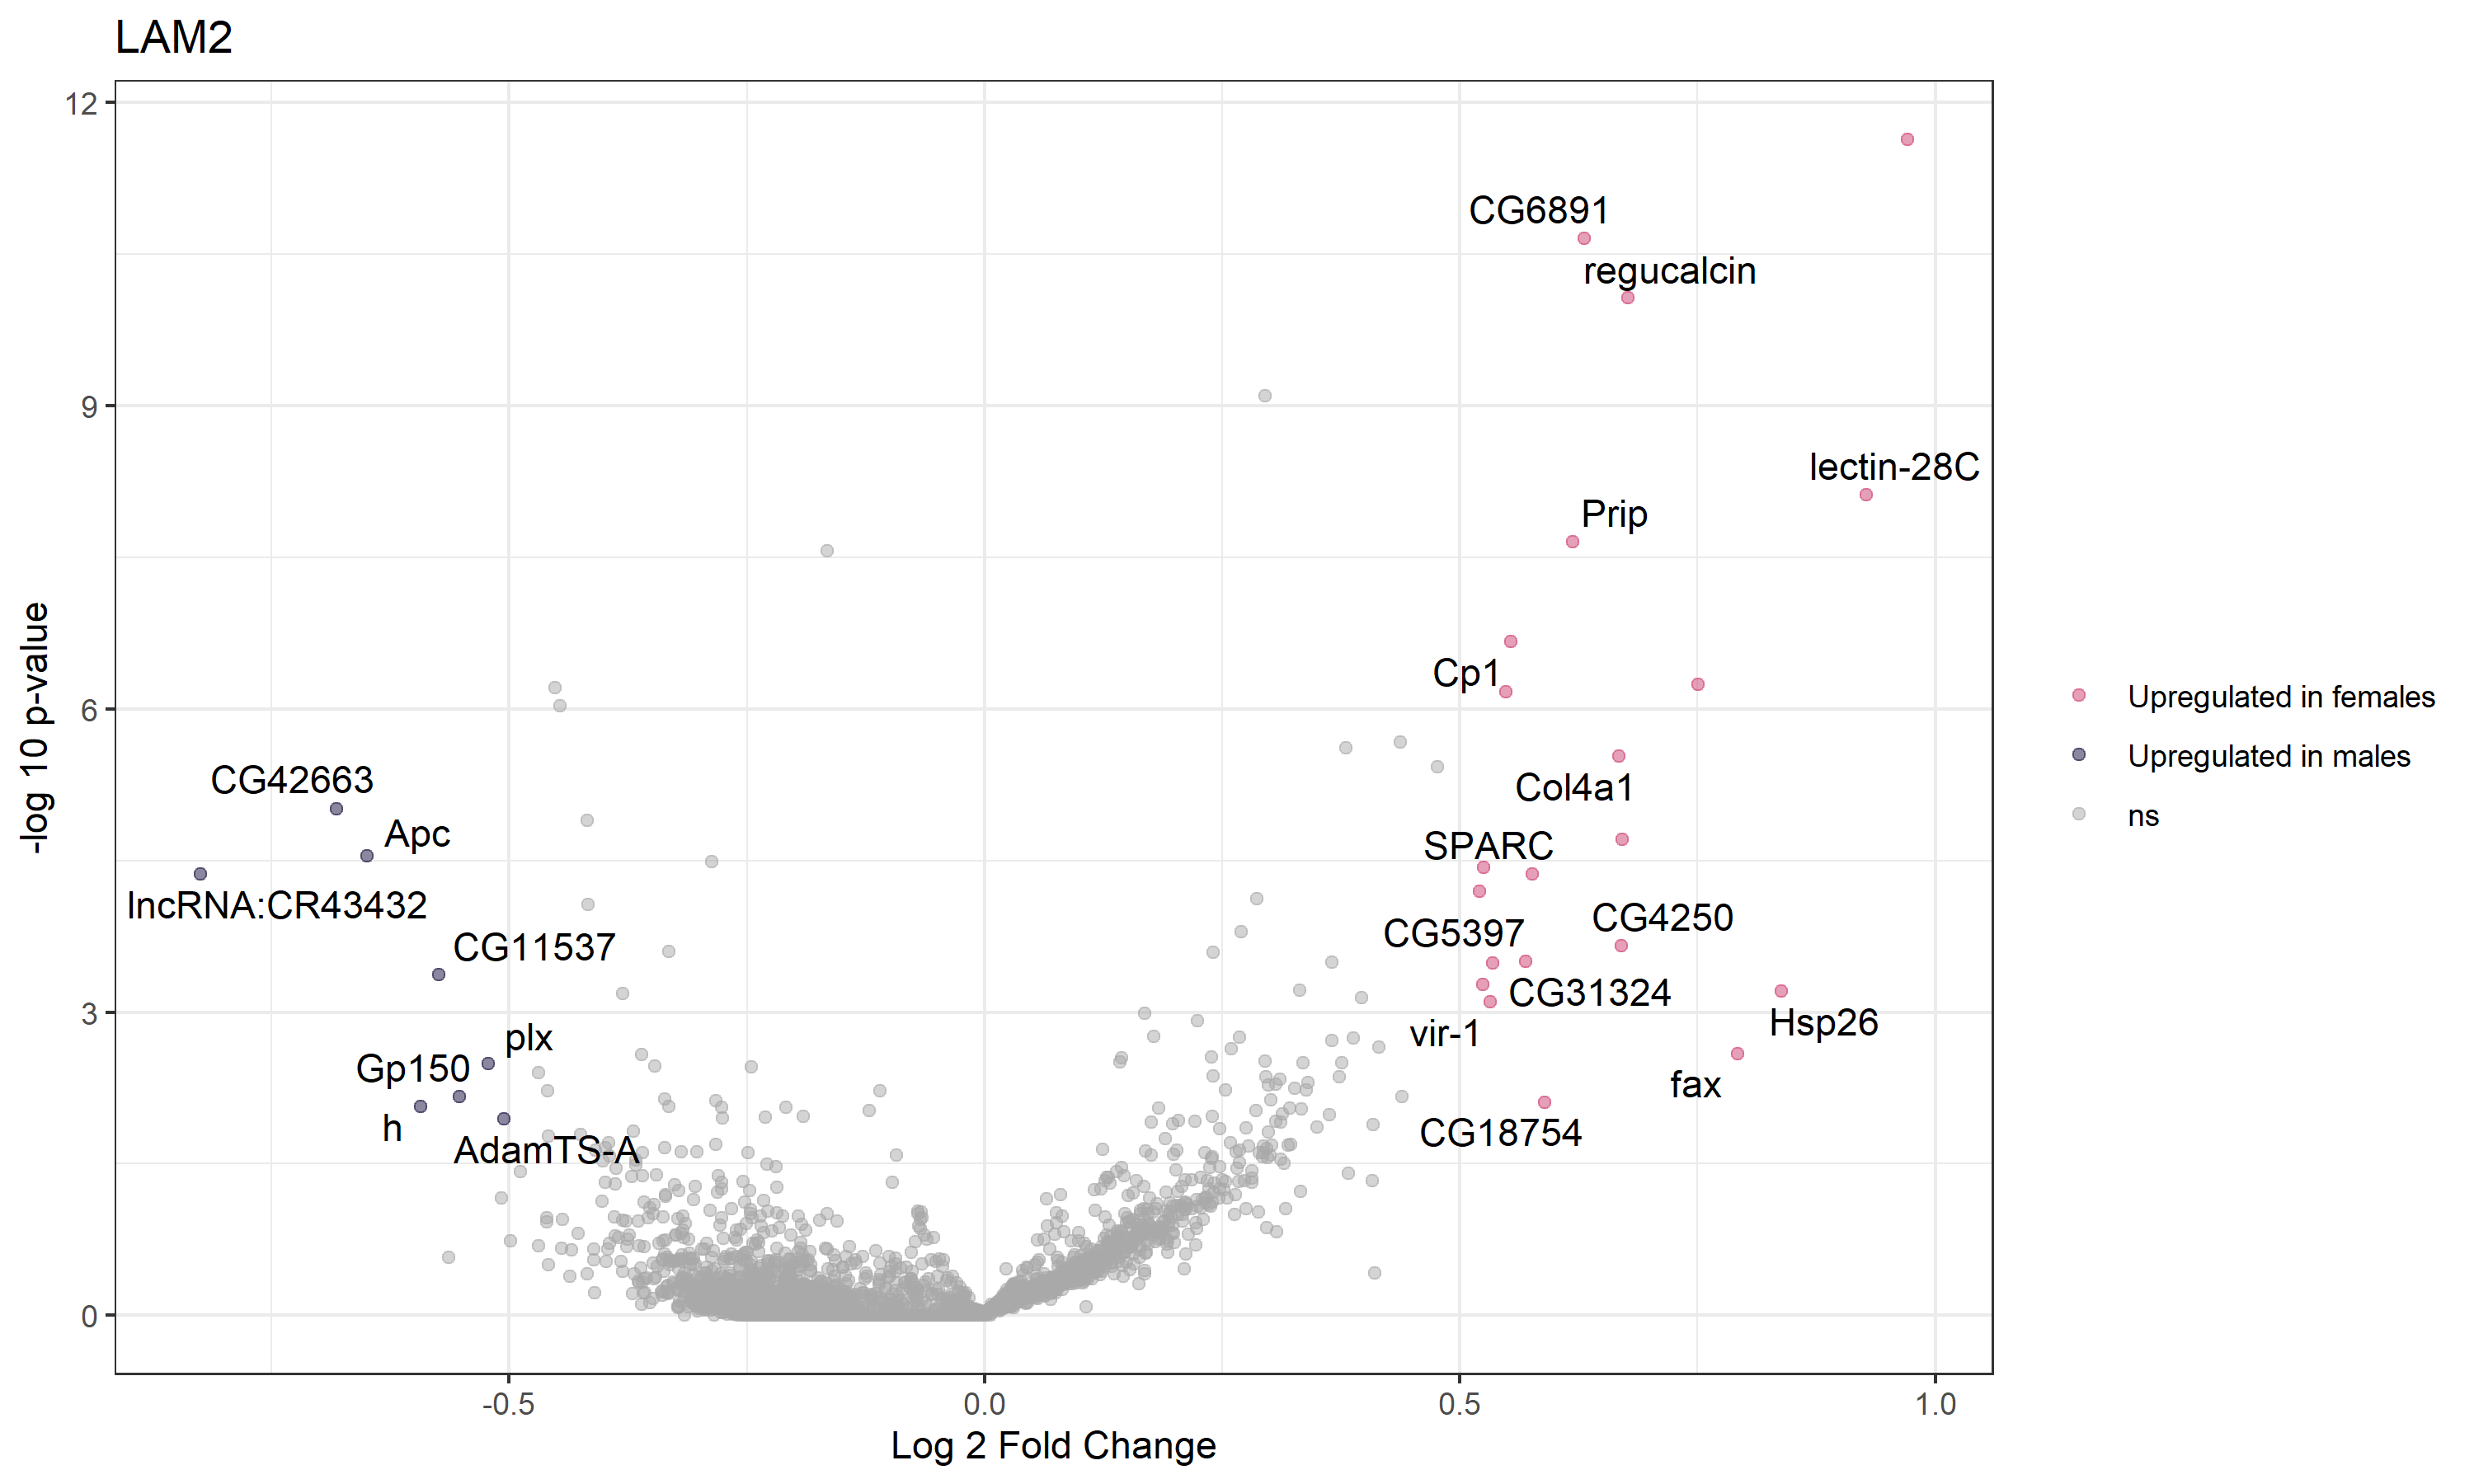

Values plotted in this chart, from the file beside it:
, baseMean, log2FoldChange, lfcSE, stat, pvalue, padj, gene, Gene_name
FBgn0031081, 0.0002991, -0.2254, 6.997, -0.0001043, 1, NA, FBgn0031081, Nep3
FBgn0031085, 0.002749, -0.2287, 4.879, 0.0007756, 0.9778, NA, FBgn0031085, CG9570
FBgn0031088, 0.0002122, -0.2181, 6.997, -0.0002416, 1, NA, FBgn0031088, CG15322
FBgn0040784, 0.0005244, -0.2174, 6.997, -0.0001408, 1, NA, FBgn0040784, NA
FBgn0031086, 0, NA, NA, NA, NA, NA, FBgn0031086, fd19B
FBgn0031082, 0.001274, -0.233, 6.886, 5.87277267527497e-05, 0.9939, NA, FBgn0031082, CG17003
FBgn0031080, 0.3345, 0.2227, 0.2174, 1.634, 0.2012, NA, FBgn0031080, CG12655
FBgn0053217, 0.03465, -0.2491, 0.9479, 0.0338, 0.8541, NA, FBgn0053217, CG33217
FBgn0052350, 0.03895, -0.155, 0.8243, -0.08938, 1, NA, FBgn0052350, Vps11
FBgn0024733, 10.03, 0.01587, 0.04662, 0.1158, 0.7336, 0.909, FBgn0024733, RpL10
FBgn0040372, 0.06143, -0.2026, 0.6006, 0.005846, 0.9391, NA, FBgn0040372, G9a
FBgn0000316, 0.08253, -0.2505, 0.4267, 0.2399, 0.6243, NA, FBgn0000316, cin
FBgn0024989, 0.004737, -0.1809, 3.28, -0.002716, 1, NA, FBgn0024989, CG3777
FBgn0040371, 0.02311, -0.136, 1.204, -0.03039, 1, NA, FBgn0040371, CG12470
FBgn0029521, 0.02005, -0.2403, 1.269, 0.0002481, 0.9874, NA, FBgn0029521, Or1a
FBgn0029522, 0.02057, -0.2076, 1.294, -0.01477, 1, NA, FBgn0029522, CG13373
FBgn0052817, 0.00319, -0.2066, 4.317, -0.0005666, 1, NA, FBgn0052817, CG32817
FBgn0029524, 0.0162, -0.2092, 1.491, -0.01491, 1, NA, FBgn0029524, CG3176
FBgn0023536, 0.04134, -0.1826, 0.7873, -0.06859, 1, NA, FBgn0023536, CG3156
FBgn0023535, 0.003629, -0.2285, 4.154, 0.0003965, 0.9841, NA, FBgn0023535, NA
FBgn0023537, 0.2668, 0.1634, 0.1936, 1.987, 0.1587, NA, FBgn0023537, CG17896
FBgn0029525, 0.02063, -0.2718, 1.348, 0.023, 0.8794, NA, FBgn0029525, CG18273
FBgn0029523, 0.001206, -0.2188, 6.892, -0.0003432, 1, NA, FBgn0029523, CR18275
FBgn0010019, 0.0003359, -0.2092, 6.997, -0.0003995, 1, NA, FBgn0010019, Cyp4g1
FBgn0052816, 0.002474, -0.2267, 4.69, 0.0001023, 0.9919, NA, FBgn0052816, CG32816
FBgn0040370, 0.001651, -0.2333, 6.997, 0.0003211, 0.9857, NA, FBgn0040370, CG13375
FBgn0040373, 0.0109, -0.2247, 2.014, -0.001829, 1, NA, FBgn0040373, CG3038
FBgn0000108, 0.0002905, -0.2143, 6.997, -0.0003232, 1, NA, FBgn0000108, Appl
FBgn0025640, 0.2465, -0.01183, 0.196, -0.05521, 1, NA, FBgn0025640, CG13369
FBgn0025635, 0.01968, -0.1993, 1.349, -0.01839, 1, NA, FBgn0025635, CG17829
FBgn0001341, 0.01616, -0.2249, 1.554, -0.002609, 1, NA, FBgn0001341, Mybbp1A
FBgn0003575, 0.03629, -0.2093, 0.9182, 0.000207, 0.9885, NA, FBgn0003575, su(sable)
FBgn0025634, 0.03304, -0.2577, 0.8919, 0.05355, 0.817, NA, FBgn0025634, CG13367
FBgn0025638, 0.4323, 0.1067, 0.1447, 0.9162, 0.3385, NA, FBgn0025638, Roc1a
FBgn0040383, 0.0376, -0.08681, 0.855, -0.08306, 1, NA, FBgn0040383, CG5254
FBgn0040382, 0.01701, -0.1727, 1.466, -0.01271, 1, NA, FBgn0040382, NA
FBgn0027343, 0.0004062, -0.2111, 6.997, -0.0003573, 1, NA, FBgn0027343, fz3
FBgn0025621, 0.1358, -0.1161, 0.3192, -0.2017, 1, NA, FBgn0025621, CG16989
FBgn0026874, 0.0006183, -0.2194, 6.997, -0.0001967, 1, NA, FBgn0026874, CG13358
FBgn0025616, 0.0002288, -0.2209, 6.997, -0.0002004, 1, NA, FBgn0025616, CG13359
FBgn0015799, 0.1231, -0.09941, 0.3238, -0.1329, 1, NA, FBgn0015799, Rbf
FBgn0025620, 0.01373, -0.1823, 1.557, -0.0132, 1, NA, FBgn0025620, CG13360
FBgn0015288, 0.9431, 0.09864, 0.1103, 0.8016, 0.3706, 0.6974, FBgn0015288, NA
FBgn0025639, 0.04888, -0.1558, 0.6991, -0.1007, 1, NA, FBgn0025639, Hmt4-20
FBgn0002579, 11.01, -0.02573, 0.04005, 0.4113, 0.5213, 0.8077, FBgn0002579, RpL36
FBgn0026879, 1.349, -0.06378, 0.09679, 0.4479, 0.5033, 0.7985, FBgn0026879, NA
FBgn0029529, 0.08961, -0.01995, 0.42, -0.05916, 1, NA, FBgn0029529, CG13365
FBgn0025633, 0.04848, -0.2474, 0.7428, 0.02765, 0.8679, NA, FBgn0025633, CG13366
FBgn0040339, 0.05211, -0.1697, 0.6334, -0.07143, 1, NA, FBgn0040339, MED22
FBgn0052815, 0.001304, -0.2144, 6.997, -0.0002405, 1, NA, FBgn0052815, CG32815
FBgn0040340, 0.3963, -0.2391, 0.1573, 1.803, 0.1793, NA, FBgn0040340, TRAM
FBgn0040347, 0.004097, -0.2188, 4.449, -0.0001565, 1, NA, FBgn0040347, mus81
FBgn0040337, 0.01628, -0.2183, 1.54, -0.008087, 1, NA, FBgn0040337, CG3021
FBgn0040398, 7.242, 0.4371, 0.09178, 22.47, 2.13591693996348e-06, 0.0001105, FBgn0040398, CG14629
FBgn0040397, 0.0009602, -0.2247, 6.997, -0.0001057, 1, NA, FBgn0040397, CG3655
FBgn0026143, 0.02949, -0.1524, 1.046, -0.05359, 1, NA, FBgn0026143, Cdc45
FBgn0040351, 0.001869, -0.2267, 6.997, -1.49275824981032e-05, 1, NA, FBgn0040351, CG11638
FBgn0040349, 0.001094, -0.2204, 6.997, -0.0002595, 1, NA, FBgn0040349, NA
FBgn0040348, 0.0008499, -0.208, 6.997, -0.0004649, 1, NA, FBgn0040348, NA
FBgn0040346, 0.05252, -0.225, 0.6624, -0.007567, 1, NA, FBgn0040346, CG3704
... 12,345 more rows
